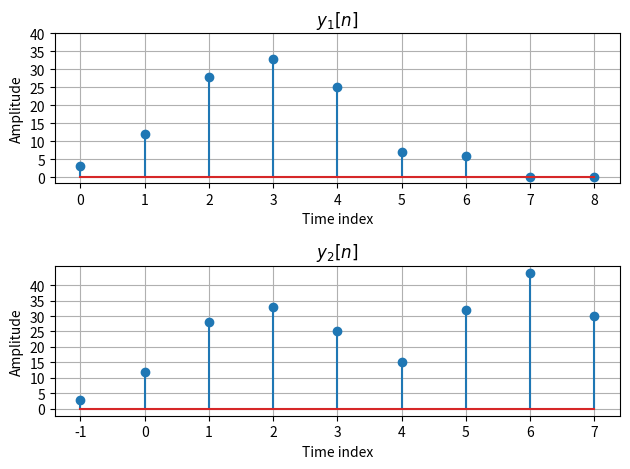

This chart was generated by the following Python code:
#!/usr/bin/env python3
# -*- coding: utf-8 -*-
"""
Created on Sat Oct 28 15:24:59 2017

[redacted]
"""

import numpy as np 
import matplotlib.pyplot as plt

#create two sequences
x1=[3,6,7,1,2,0,0]
x2=[3,6,7,1,2,8,10]
#LTI system h[n]
h = [1,2,3]
y1=np.convolve(x1,h)
y2=np.convolve(x2,h)
plt.subplot(2,1,1)
plt.stem(range(len(y1)),y1)
plt.title('$y_1[n]$')
plt.xlabel('Time index')
plt.ylabel('Amplitude')
plt.yticks(range(0,41,5))
plt.grid()
plt.subplot(2,1,2)
plt.stem(range(-1,len(y2)-1),y2)
plt.title('$y_2[n]$')
plt.xlabel('Time index')
plt.ylabel('Amplitude')
plt.yticks(range(0,41,5))
plt.grid()
plt.tight_layout()
plt.show()

